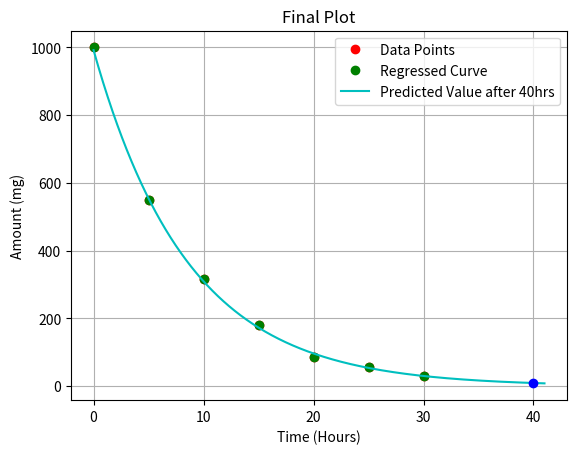

Recreate this plot in Python.
import numpy as np
import matplotlib.pyplot as pt

def linear_regression(xvalues, yvalues):
    # y = a + b * x
    # b = (n*productsum - xsum * ysum) / (n*xsquaresum - (xsum)^2)
    # a = yavg - b * xavg
    
    n = xvalues.size
    xsum, xsquaresum, ysum, xyproductsum = np.sum(xvalues), np.sum(xvalues*xvalues), np.sum(yvalues), np.sum(xvalues*yvalues)
    
    b = (n * xyproductsum - xsum * ysum) / (n * xsquaresum - xsum * xsum)
    a = ysum / n - b * (xsum / n)
    
    return (a, b)

xvalues = np.array([0, 5, 10, 15, 20, 25, 30], dtype='float64')
yvalues = np.array([1000, 550, 316, 180, 85, 56, 31], dtype='float64')

# Guessing the model

pt.plot(xvalues, yvalues, "ro")
pt.legend(["Data Points"])
pt.xlabel("Time (Hours)")
pt.ylabel("Amount (mg)")
pt.title("Plot for Guessing the Model")
pt.show()    

# So, the best model is exponential
# y = a * exp(bx)
# lny = lna + bx

ret = linear_regression(xvalues, np.log(yvalues))
a = np.exp(ret[0])
b = ret[1]

# print(f'a = {a}, b = {b}')
print(f'The best fitting model is the exponential model, y = a * e^(bx)\ny = {a:0.6} * e^({b:0.6}*x)')
print(f'where x and y represent hours passed and amount of drug (in mg) respectively.')

# Doing the Combined Plot
n = xvalues.size
pt.plot(xvalues, yvalues, "go")
xvals_np = np.arange(0, 41, 0.001)
pt.plot(xvals_np, a * np.exp(b * xvals_np), "c-")
pt.plot(40, a * np.exp(b * 40), "bo")
pt.legend(["Data Points", "Regressed Curve", "Predicted Value after 40hrs"])
pt.title("Final Plot")
pt.xlabel("Time (Hours)")
pt.ylabel("Amount (mg)")
pt.grid(True, which='both')
pt.show()

print(f'The predicted amount of drug in body after 40 hours is {(a * np.exp(b * 40)):0.6} mg.')


